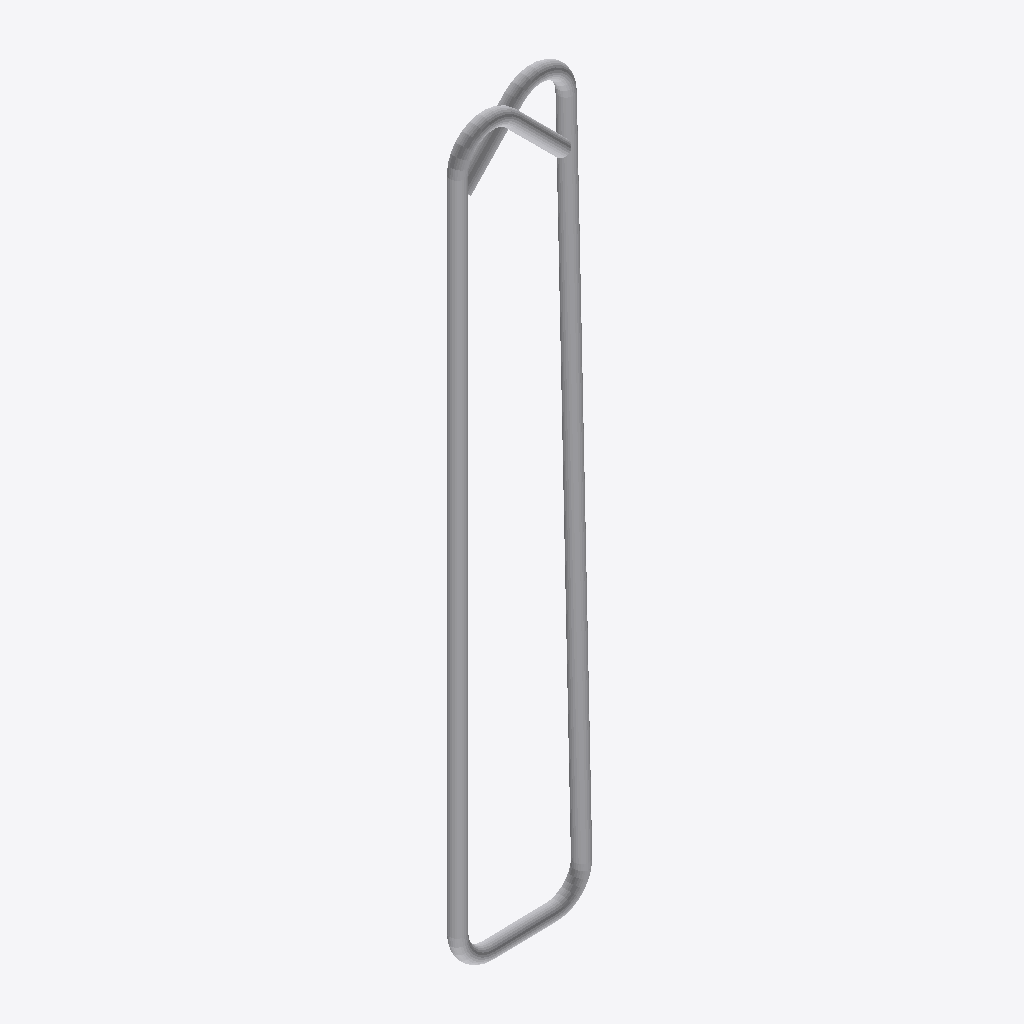
Isometric view of an IFC building model (IFC-SPF (STEP), schema IFC2X3, length unit millimetre), seen from the south-west, elements coloured by IFC class: 1 other element (light grey).
Extent 0.150 m × 0.035 m × 0.776 m (x, y, z). Storeys (1): x at 0.23 m. Elements (1): 1 IfcReinforcingBar.

HEADER;
FILE_DESCRIPTION(('ViewDefinition [CoordinationView_V2.0]'),'2;1');
FILE_NAME('358--abort--reinforcing-bar.ifc (Edited by simplebim 5.2)','2018-03-21T12:19:41',(),(),'The EXPRESS Data Manager Version 5.02.0100.07 : ','20170927_1515(x64) - Exporter 18.1.0.0 - Alterna','');
FILE_SCHEMA(('IFC2X3'));
ENDSEC;
DATA;
#16=IFCPROJECT('0Urhcxd$HCw8agg5cJNtH_',#8,$,$,$,$,$,(#17),#112);
#76=IFCSITE('1X5FHArTH9ugjS_NYyGhWC',#8,'Default',$,'',#99,$,$,.ELEMENT.,(42,24,53,508911),(-71,-15,-29,-58837),183800.0,$,$);
#7=IFCBUILDING('1X5FHArTH9ugjS_NYyGhWF',#8,$,$,'',#104,$,$,.ELEMENT.,$,$,#14);
#15=IFCBUILDINGSTOREY('1X5FHArTH9ugjS_NX3lKQj',#8,'x',$,'',#107,$,'PLAN 01. ETG',.ELEMENT.,229.999999999948);
#25=IFCREINFORCINGBAR('0LcrZy5XD3MRtYFPAsxJwW',#8,'Rebar Bar:B500NC_ø16 : Shape 21:647434: 1',$,'Rebar Bar:B500NC_ø16:450106',#110,#26,'647434',$,16.0,0.000201061929829747,1875.0,.NOTDEFINED.,$);
ENDSEC;
